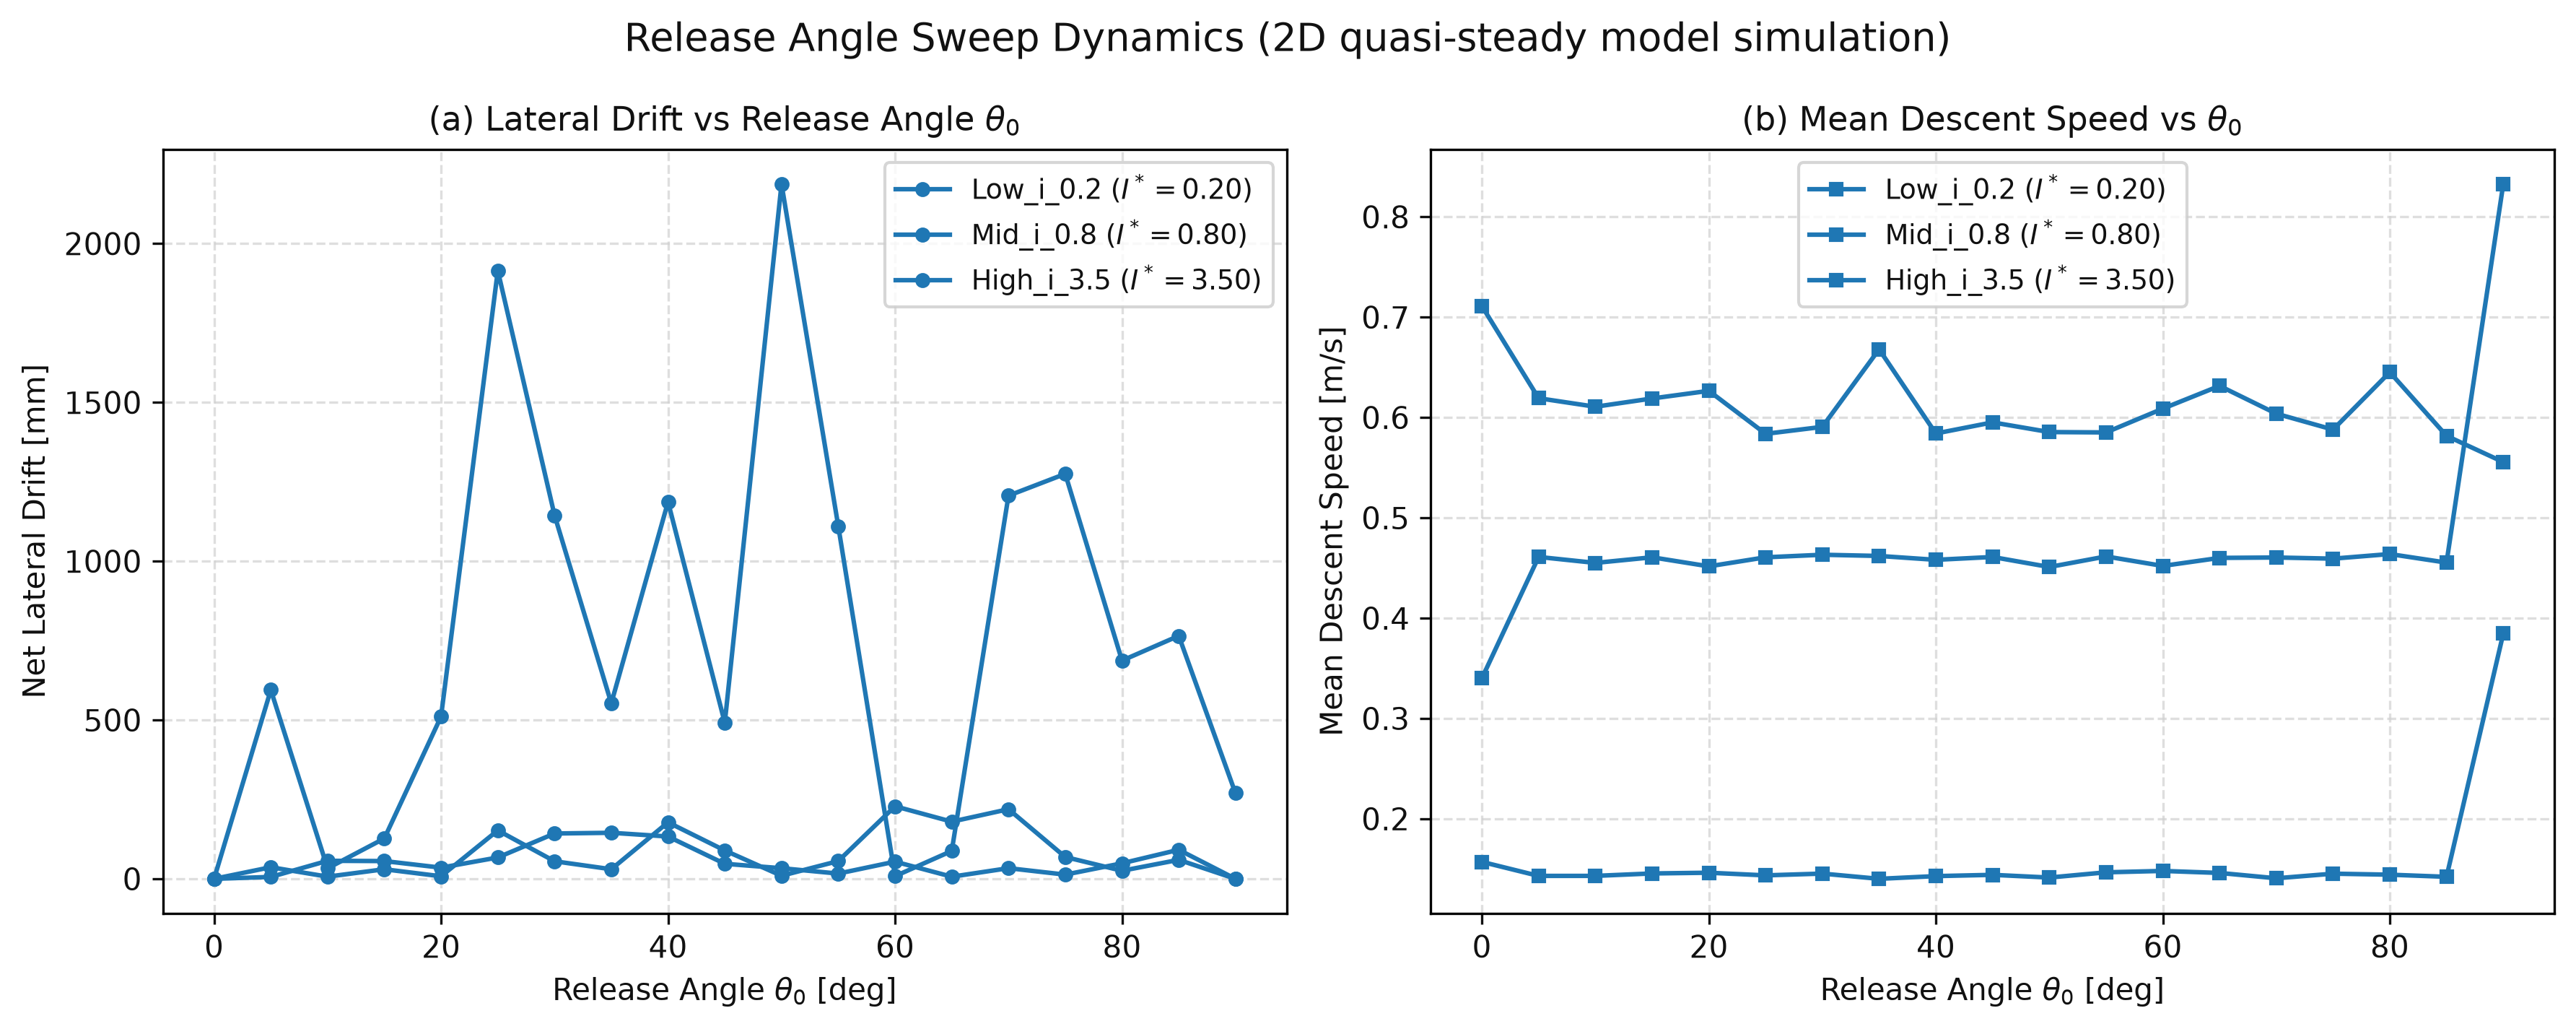

Source data for this figure (header and first rows):
angle_deg, low_I_0.2_drift_mm, low_I_0.2_speed_ms, mid_I_0.8_drift_mm, mid_I_0.8_speed_ms, high_I_3.5_drift_mm, high_I_3.5_speed_ms
0.0, 0.0, 0.157, 0.0, 0.34, 0.0, 0.7111
5.0, 36.56, 0.143, 5.98, 0.461, 594.7, 0.6192
10.0, 6.824, 0.1431, 56.75, 0.455, 33.1, 0.6107
15.0, 30.16, 0.1455, 55.92, 0.4606, 127.1, 0.6189
20.0, 8.034, 0.1462, 35.16, 0.4516, 510.8, 0.6265
25.0, 152.6, 0.1436, 67.22, 0.4606, 1915, 0.5837
30.0, 55.28, 0.1453, 142.7, 0.4632, 1144, 0.5906
35.0, 30.19, 0.1401, 145, 0.462, 552.6, 0.6679
40.0, 177.9, 0.1428, 133.3, 0.4581, 1187, 0.584
45.0, 89.28, 0.1441, 47.35, 0.4609, 491.3, 0.5951
50.0, 9.663, 0.1414, 33.41, 0.4509, 2188, 0.5854
55.0, 55.9, 0.1466, 16.52, 0.4615, 1110, 0.5851
60.0, 228.4, 0.148, 54.07, 0.452, 8.324, 0.6088
65.0, 180, 0.146, 6.675, 0.46, 87.78, 0.6315
70.0, 219.2, 0.1407, 33.53, 0.4604, 1206, 0.6038
75.0, 68.67, 0.1453, 13.24, 0.4593, 1275, 0.5879
80.0, 25.35, 0.1442, 48.85, 0.4638, 687, 0.6451
85.0, 59.78, 0.1421, 91.48, 0.4553, 765, 0.5817
90.0, 2.572766052054147e-12, 0.3846, 1.74772464117342e-11, 0.8327, 269.5, 0.5555
